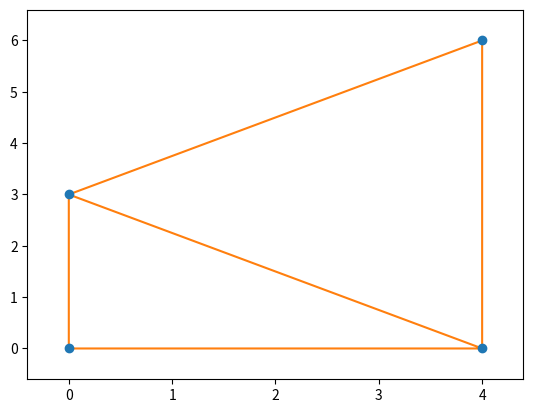

Generate this figure with matplotlib:
import numpy as np
import scipy.spatial as sp
import matplotlib.pyplot as plt

# TODO: Find out how to calculate the distances (edges) of the triangles of a single simple triangle:

points = [[0, 0], [4, 0], [0, 3], [4, 6]]
points = np.array(points)
tri = sp.Delaunay(points)
fig = sp.delaunay_plot_2d(tri=tri)
plt.show()

print (tri.points)
print ("Uno")
print (tri.simplices)
print ("Dos")
print (points[tri.simplices])
print ("Tres")

triangles_all = points[tri.simplices]

for triangle in triangles_all:
    a_x = triangle[0][0]
    a_y = triangle[0][1]
    b_x = triangle[1][0]
    b_y = triangle[1][1]
    c_x = triangle[2][0]
    c_y = triangle[2][1]

    a_edge = np.sqrt( (b_x - c_x) ** 2 + (b_y - c_y) ** 2 )
    b_edge = np.sqrt( (a_x - c_x) ** 2 + (a_y - c_y) ** 2 )
    c_edge = np.sqrt( (a_x - b_x) ** 2 + (a_y - b_y) ** 2 )
    print (a_edge, b_edge, c_edge)

    s = (a_edge + b_edge + c_edge) / 2
    area = np.sqrt(s*(s-a_edge)*(s-b_edge)*(s-c_edge))
    print (area)

